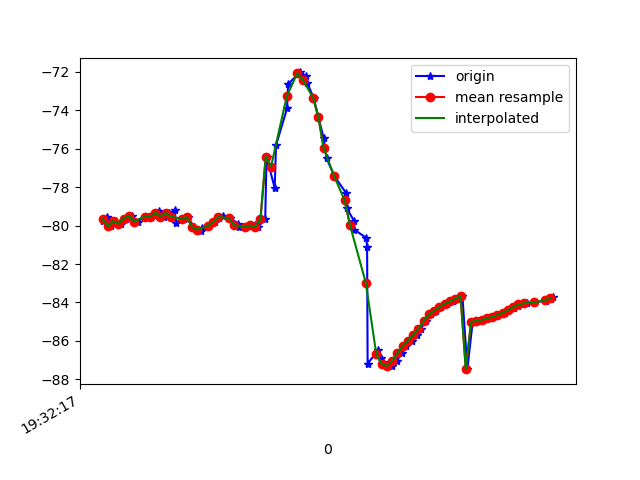

Values plotted in this chart, from the file beside it:
1617737537483, 433174117200498, -79.73747, 11.213422, -3.70967
1617737537497, 433174136431268, -79.57, 11.12, -3.316
1617737537512, 433174155662038, -80.04, 11.71, -3.507
1617737537530, 433174174892808, -79.77, 11.49, -3.333
1617737537551, 433174194123578, -79.89, 11.65, -2.463
1617737537569, 433174213354348, -79.64, 11.42, -2.946
1617737537590, 433174232585118, -79.48, 11.27, -2.46
1617737537614, 433174251815888, -79.79, 11.66, -2.754
1617737537641, 433174271046658, -79.53, 11.32, -2.677
1617737537664, 433174290277428, -79.55, 11.27, -2.204
1617737537684, 433174309508198, -79.43, 11.17, -2.979
1617737537695, 433174328738968, -79.24, 10.89, -2.742
1617737537712, 433174347969738, -79.53, 11.09, -2.191
1617737537732, 433174367200508, -79.34, 10.97, -2.664
1617737537755, 433174386431278, -79.21, 10.82, -2.255
1617737537758, 433174405662048, -79.88, 11.43, -2.174
1617737537789, 433174424892818, -79.64, 11.4, -2.529
1617737537804, 433174444123588, -79.57, 11.45, -1.753
1617737537827, 433174463354358, -80.07, 12.12, -2.113
1617737537855, 433174482585128, -80.27, 12.6, -1.618
1617737537859, 433174501815898, -80.14, 12.87, -0.9881
1617737537883, 433174521046668, -80.02, 13.34, 0.03596
1617737537906, 433174540277438, -79.82, 14.04, 1.386
1617737537922, 433174559508208, -79.6, 15.09, 3.089
1617737537939, 433174578738978, -79.49, 16.65, 5.219
1617737537963, 433174597969748, -79.62, 18.52, 7.76
1617737537995, 433174617200518, -79.89, 20.16, 10.59
1617737537998, 433174636431288, -80.07, 21.2, 13.7
1617737538023, 433174655662058, -80.07, 21.95, 16.98
1617737538042, 433174674892828, -80.01, 22.8, 20.42
1617737538059, 433174694123598, -79.97, 23.67, 23.9
1617737538072, 433174713354368, -80.06, 24.73, 27.36
1617737538098, 433174732585138, -79.65, 25.18, 30.54
1617737538103, 433174751815908, -76.41, 21.36, 31.88
1617737538134, 433174771046678, -78.05, 23.59, 35.65
1617737538139, 433174790277448, -75.82, 22.57, 37.04
1617737538181, 433174809508218, -73.9, 21.67, 37.7
1617737538185, 433174828738988, -72.63, 21.02, 37.81
1617737538225, 433174847969758, -72.1, 20.73, 37.5
1617737538229, 433174867200528, -72.03, 20.58, 36.74
1617737538254, 433174886431298, -72.2, 20.37, 35.57
1617737538258, 433174905662068, -72.6, 20.1, 34.18
1617737538282, 433174924892838, -73.35, 19.98, 32.53
1617737538300, 433174944123608, -74.36, 19.9, 30.68
1617737538320, 433174963354378, -75.45, 19.73, 28.65
1617737538331, 433174982585148, -76.49, 19.35, 26.38
1617737538361, 433175001815918, -77.44, 18.77, 23.85
1617737538405, 433175021046688, -78.3, 18.08, 21.22
1617737538407, 433175040277458, -79.08, 17.44, 18.48
1617737538435, 433175059508228, -79.74, 16.81, 15.38
1617737538437, 433175078738998, -80.22, 16, 11.88
1617737538482, 433175097969768, -80.64, 15.35, 8.381
1617737538485, 433175117200538, -81.1, 15.39, 5.055
1617737538487, 433175136431308, -87.19, 17.36, 2.213
1617737538526, 433175155662078, -86.48, 16.99, -1.344
1617737538539, 433175174892848, -86.9, 17.56, -4.039
1617737538546, 433175194123618, -87.12, 17.94, -6.2
1617737538559, 433175213354388, -87.27, 18.3, -7.863
1617737538578, 433175232585158, -87.31, 18.55, -9.286
1617737538598, 433175251815928, -87.04, 18.32, -10.34
1617737538617, 433175271195904, -86.63, 17.79, -10.88
... 30 more rows
